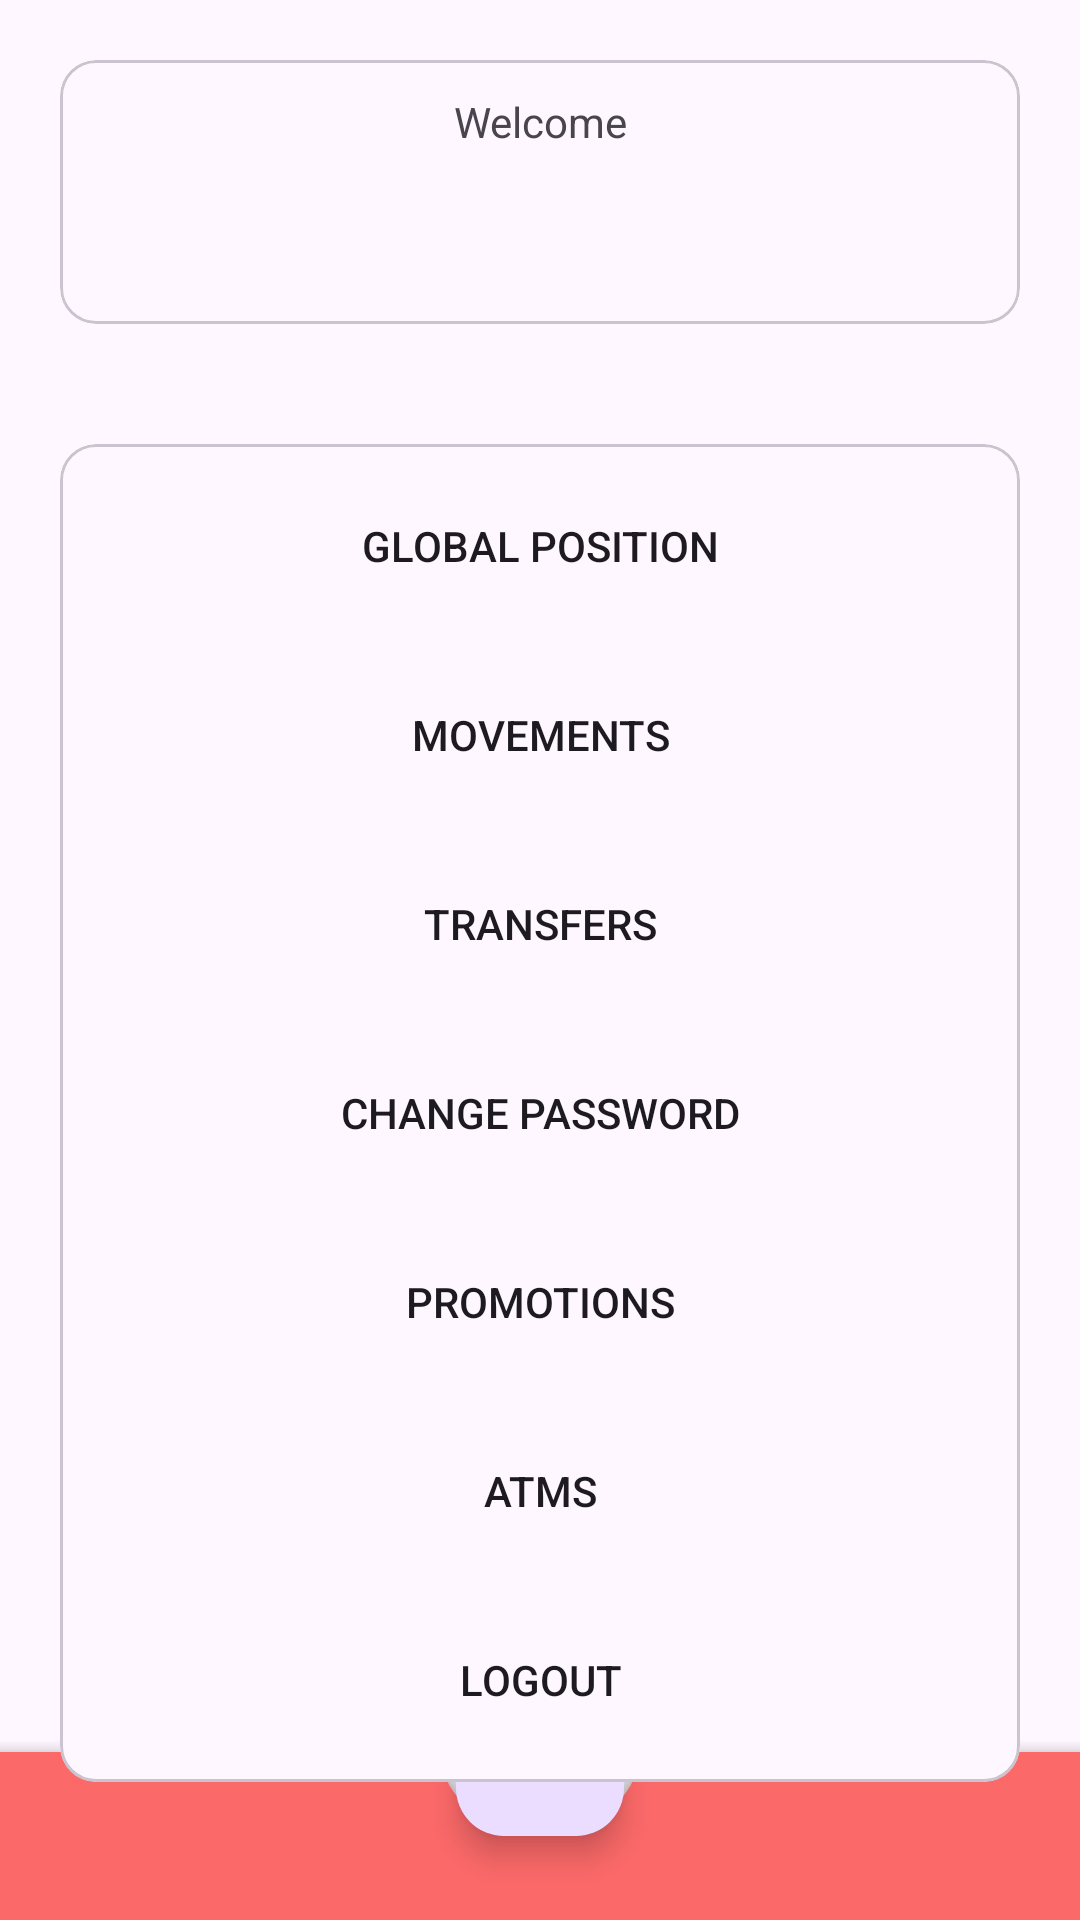

Reconstruct the res/layout file that produces this screen, plus the resources it refers to.
<!-- AndroidManifest.xml: application theme Theme.Bancojofago -->
<!-- res/layout/activity_main.xml -->
<?xml version="1.0" encoding="utf-8"?>
<androidx.constraintlayout.widget.ConstraintLayout xmlns:android="http://schemas.android.com/apk/res/android"
    xmlns:app="http://schemas.android.com/apk/res-auto"
    xmlns:tools="http://schemas.android.com/tools"
    android:layout_width="match_parent"
    android:layout_height="match_parent"
    tools:context=".activities.MainActivity">

    <include layout="@layout/activity_bottomappbar"/>

    <LinearLayout
        android:layout_width="match_parent"
        android:layout_height="match_parent"
        android:orientation="vertical"
        >
        <com.google.android.material.card.MaterialCardView
            android:id="@+id/bienvenida"
            android:layout_width="match_parent"
            android:layout_height="wrap_content"
            android:layout_margin="20dp"
            >
            <androidx.constraintlayout.widget.ConstraintLayout
                android:layout_width="match_parent"
                android:layout_height="wrap_content">
                <ImageView
                    android:id="@+id/avatar"
                    android:layout_width="@dimen/card_img_size"
                    android:layout_height="@dimen/card_img_size"
                    app:layout_constraintStart_toStartOf="parent"
                    app:layout_constraintTop_toTopOf="parent"
                    android:src="@drawable/avatar"
                    />
                <TextView

                    android:layout_width="wrap_content"
                    android:layout_height="match_parent"

                    app:layout_constraintStart_toStartOf="@+id/avatar"
                    app:layout_constraintEnd_toEndOf="parent"
                    app:layout_constraintBottom_toTopOf="@id/bienvenido"
                    android:text="@string/bienvenido"
                    android:gravity="center_horizontal"


                    />
                <TextView
                    android:id="@+id/bienvenido"
                    android:layout_width="wrap_content"
                    android:layout_height="match_parent"
                    android:layout_margin="30dp"
                    app:layout_constraintStart_toStartOf="@+id/avatar"
                    app:layout_constraintEnd_toEndOf="parent"
                    app:layout_constraintTop_toTopOf="parent"
                    android:gravity="center_horizontal"



                    />


            </androidx.constraintlayout.widget.ConstraintLayout>


        </com.google.android.material.card.MaterialCardView>

        <com.google.android.material.card.MaterialCardView
            android:layout_width="match_parent"
            android:layout_height="wrap_content"
            android:layout_margin="20dp"
            >
        <androidx.constraintlayout.widget.ConstraintLayout
            android:layout_width="match_parent"
            android:layout_height="wrap_content"
            android:layout_margin="10dp"
            >
            <Button
                android:id="@+id/posicion"
                android:layout_width="match_parent"
                android:layout_height="wrap_content"
                app:layout_constraintTop_toTopOf="parent"
                app:layout_constraintStart_toStartOf="parent"
                android:text="@string/posicion"
                android:background="@drawable/square_button_background"

             />
            <Button
                android:id="@+id/movimientos"
                android:layout_width="match_parent"
                android:layout_height="wrap_content"
                app:layout_constraintTop_toBottomOf="@+id/posicion"
                app:layout_constraintStart_toStartOf="parent"
                android:text="@string/movimientos"
                android:layout_marginTop="@dimen/margin_top_button"
                android:background="@drawable/square_button_background"
                />
            <Button
                android:id="@+id/transferencias"
                android:layout_width="match_parent"
                android:layout_height="wrap_content"
                app:layout_constraintTop_toBottomOf="@+id/movimientos"
                app:layout_constraintStart_toStartOf="parent"
                android:text="@string/transferencias"
                android:layout_marginTop="@dimen/margin_top_button"
                android:background="@drawable/square_button_background"

                />
            <Button
                android:id="@+id/cambiar_password"
                android:layout_width="match_parent"
                android:layout_height="wrap_content"
                app:layout_constraintTop_toBottomOf="@+id/transferencias"
                app:layout_constraintStart_toStartOf="parent"
                android:text="@string/cambio_password"
                android:layout_marginTop="@dimen/margin_top_button"
                android:background="@drawable/square_button_background"
                />
            <Button
                android:id="@+id/promociones"
                android:layout_width="match_parent"
                android:layout_height="wrap_content"
                app:layout_constraintTop_toBottomOf="@+id/cambiar_password"
                app:layout_constraintStart_toStartOf="parent"
                android:text="@string/promociones"
                android:layout_marginTop="@dimen/margin_top_button"
                android:background="@drawable/square_button_background"
                />
            <Button
                android:id="@+id/cajeros"
                android:layout_width="match_parent"
                android:layout_height="wrap_content"
                app:layout_constraintTop_toBottomOf="@+id/promociones"
                app:layout_constraintStart_toStartOf="parent"
                android:text="@string/cajeros"
                android:layout_marginTop="@dimen/margin_top_button"
                android:background="@drawable/square_button_background"
                />
                />
            <Button
                android:layout_marginTop="@dimen/margin_top_button"
                android:id="@+id/salir"
                android:layout_width="match_parent"
                android:layout_height="wrap_content"
                app:layout_constraintTop_toBottomOf="@+id/cajeros"
                app:layout_constraintStart_toStartOf="parent"
                android:text="@string/salir"
                android:background="@drawable/square_button_background"
                />

                />




        </androidx.constraintlayout.widget.ConstraintLayout>


        </com.google.android.material.card.MaterialCardView>
    </LinearLayout>


</androidx.constraintlayout.widget.ConstraintLayout>
<!-- res/layout/activity_bottomappbar.xml (included above) -->
<?xml version="1.0" encoding="utf-8"?>
<androidx.coordinatorlayout.widget.CoordinatorLayout
    xmlns:android="http://schemas.android.com/apk/res/android"
    xmlns:app="http://schemas.android.com/apk/res-auto"
    xmlns:tools="http://schemas.android.com/tools"
    android:layout_width="match_parent"
    android:layout_height="match_parent"
    android:fitsSystemWindows="true">



    <com.google.android.material.bottomappbar.BottomAppBar
        android:id="@+id/barra"
        android:layout_width="match_parent"
        android:layout_height="wrap_content"
        android:layout_gravity="bottom"
        app:navigationIcon="@drawable/icono_menu"
        style="@style/Widget.MaterialComponents.BottomAppBar.Colored" />



    <com.google.android.material.floatingactionbutton.FloatingActionButton
        android:layout_width="wrap_content"
        android:layout_height="wrap_content"
        android:src="@drawable/icono_banco"
        app:layout_anchor="@id/barra"/>

</androidx.coordinatorlayout.widget.CoordinatorLayout>
<!-- resources referenced by this layout -->
<resources>
  <dimen name="card_img_size">88dp</dimen>
  <dimen name="margin_top_button">15dp</dimen>
  <!-- drawable square_button_background (drawable) -->
  <shape xmlns:android="http://schemas.android.com/apk/res/android">
      <corners android:radius="5dp" />
  </shape>
  <string name="bienvenido">Welcome</string>
  <string name="cajeros">ATMs</string>
  <string name="cambio_password">CHANGE PASSWORD</string>
  <string name="movimientos">MOVEMENTS</string>
  <string name="posicion">GLOBAL POSITION</string>
  <string name="promociones">PROMOTIONS</string>
  <string name="salir">LOGOUT</string>
  <string name="transferencias">TRANSFERS</string>
  <style name="Theme.Bancojofago" parent="Base.Theme.Bancojofago" />
  <style name="Base.Theme.Bancojofago" parent="Theme.Material3.DayNight.NoActionBar">
          
          <item name="colorPrimary">@color/tema_fondo</item>
      </style>
  <color name="tema_fondo">#FC6969</color>
</resources>
